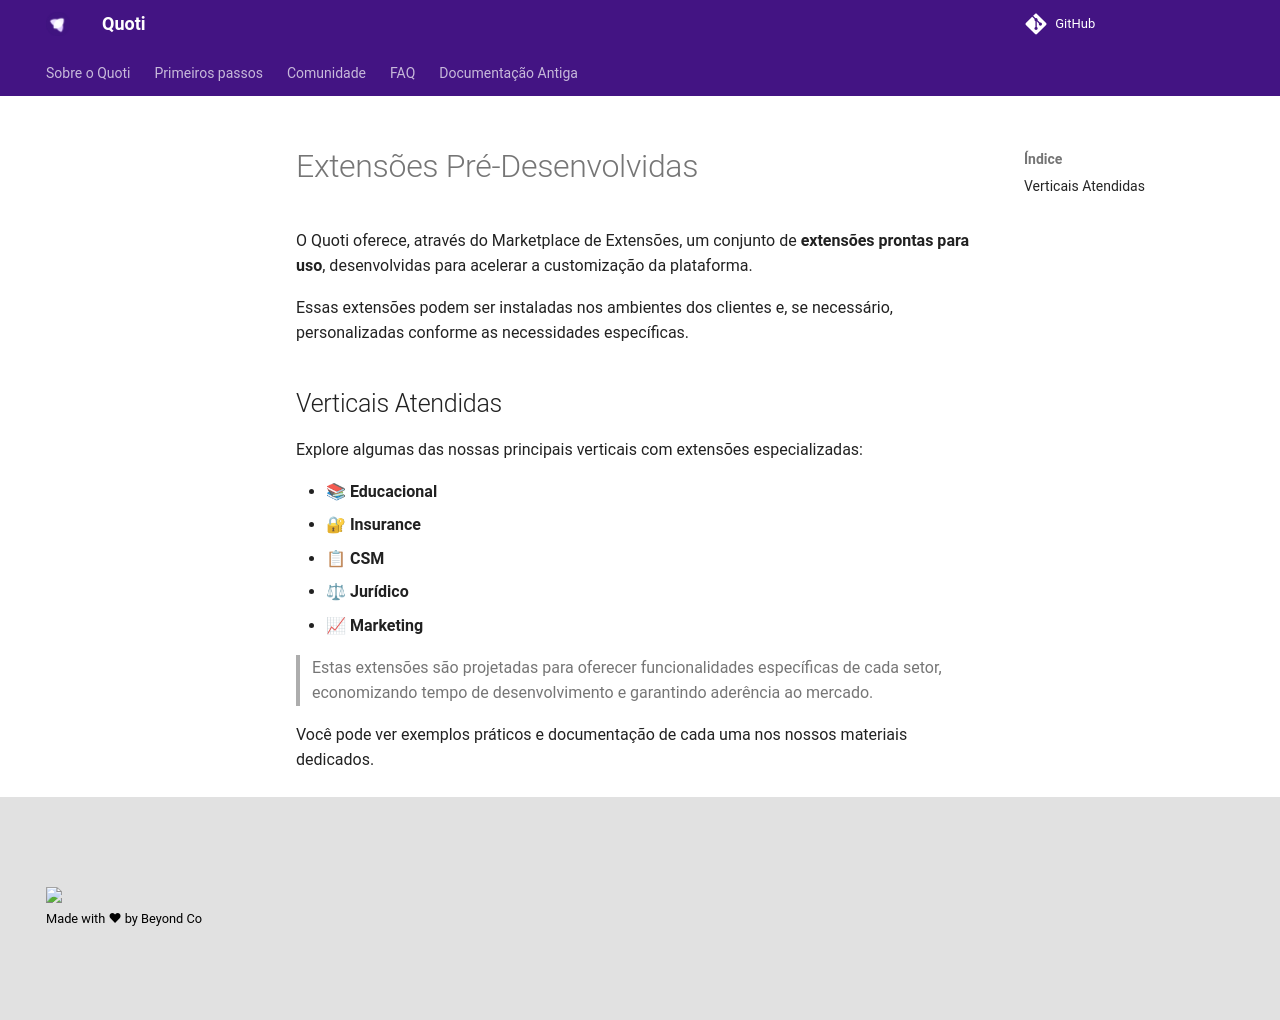

repository: byndcloud/quoti-docs · page: home/extension-pre/index.html · generator: mkdocs

# Extensões Pré-Desenvolvidas

O Quoti oferece, através do Marketplace de Extensões, um conjunto de **extensões prontas para uso**, desenvolvidas para acelerar a customização da plataforma.

Essas extensões podem ser instaladas nos ambientes dos clientes e, se necessário, personalizadas conforme as necessidades específicas.

## Verticais Atendidas

Explore algumas das nossas principais verticais com extensões especializadas:

- 📚 **Educacional**  
- 🔐 **Insurance**  
- 📋 **CSM**  
- ⚖ **Jurídico**  
- 📈 **Marketing**

> Estas extensões são projetadas para oferecer funcionalidades específicas de cada setor, economizando tempo de desenvolvimento e garantindo aderência ao mercado.

Você pode ver exemplos práticos e documentação de cada uma nos nossos materiais dedicados.
